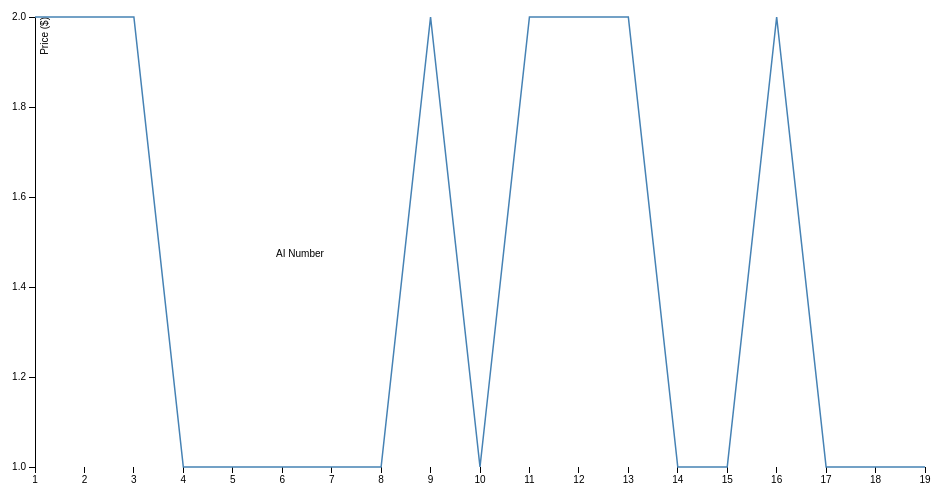
D3 v3 page, settled after 360 driven frames (6 s of simulated time); the page loaded 1 data file(s).



var margin = {top: 20, right: 20, bottom: 30, left: 50},
    width = 960 - margin.left - margin.right,
    height = 500 - margin.top - margin.bottom;



var x = d3.scale.linear()

//.domain([0,30]);
.range([0, width]);

var y = d3.scale.linear()

//.domain([0,3]);
.range([height, 0 ]);

var xAxis = d3.svg.axis()

//.scale([0,20])
.scale(x)
.ticks(20)
    .orient("bottom");

var yAxis = d3.svg.axis()

//.scale([0,3])
.scale(y)
.ticks(5)
.orient("left");

var line = d3.svg.line()
    .x(function(d) { return x(d.id); })
    .y(function(d) { return y(d.OnTime); });

var svg = d3.select("body").append("svg")
    .attr("width", width + margin.left + margin.right)
    .attr("height", height + margin.top + margin.bottom)
  .append("g")
    .attr("transform", "translate(" + margin.left + "," + margin.top + ")");

d3.csv("practice.csv", function(error, data) {
  data.forEach(function(d) {
    d.id = +d.id;
    d.OnTime = +d.OnTime;
  });

  x.domain(d3.extent(data, function(d) { return d.id; }));
  y.domain(d3.extent(data, function(d) { return d.OnTime; }));

  svg.append("g")
      .attr("class", "x axis")
      .attr("transform", "translate(0," + height + ")")
      .call(xAxis);

svg.append("text")
.attr("x", 265)
.attr("y",240)
.style("text-anchor", "middle")
.text("AI Number");

  svg.append("g")
      .attr("class", "y axis")
      .call(yAxis)
    .append("text")
      .attr("transform", "rotate(-90)")
      .attr("y", 6)
      .attr("dy", ".71em")
      .style("text-anchor", "end")
      .text("Price ($)");

  svg.append("path")
      .datum(data)
      .attr("class", "line")
      .attr("d", line);
});



### data: practice.csv, 95 bytes — head not shown